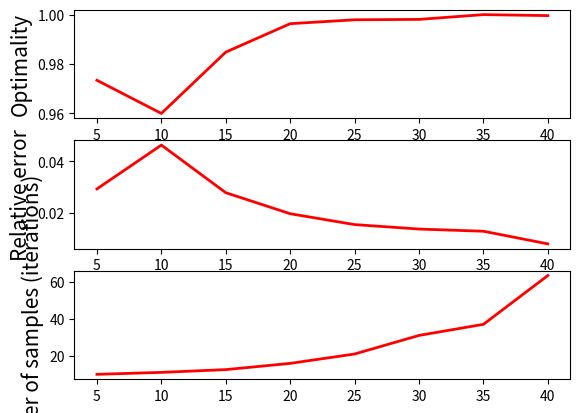

Python code for this plot:
import numpy as np
import math
from matplotlib import pyplot as plt

dimension = [5,10,15,20,25,30,35,40]
optimality = [0.973439169331861,0.960019582690297,0.984830165886203,0.996334288861837,0.997906407628427,
            0.998068903800082,1.0,0.999598367136058]
relative_err = [0.0292571796139113,0.0464127700605231,0.0277762270724065,0.0195579986678243,0.0153087481713879,
            0.0135635196569157,0.0127093696639882,0.00776121210056648]
iterations = [8.05,9.11,10.6,13.97,19.05,29.1,35.1,61.5]
samples = [i+2 for i in iterations]
cases = [100,91,100,98,100,93,92,77]
correct_pert = [i/100 for i in cases]

plt.figure()
plt.subplot(3,1,1)
plt.plot(dimension,optimality,'r-',lw=2)
plt.ylabel('Optimality',fontsize=15)

plt.subplot(3,1,2)
plt.plot(dimension,relative_err,'r-',lw=2)
plt.ylabel("Relative error",fontsize=15)

plt.subplot(3,1,3)
plt.plot(dimension,samples,'r-',lw=2)
plt.ylabel("Number of samples (iterations)",fontsize=15)

# plt.subplot(4,1,4)
# plt.plot(dimension,correct_pert,'r-',lw=2)
# plt.ylabel("Correct percentage",fontsize=15)
plt.show()
